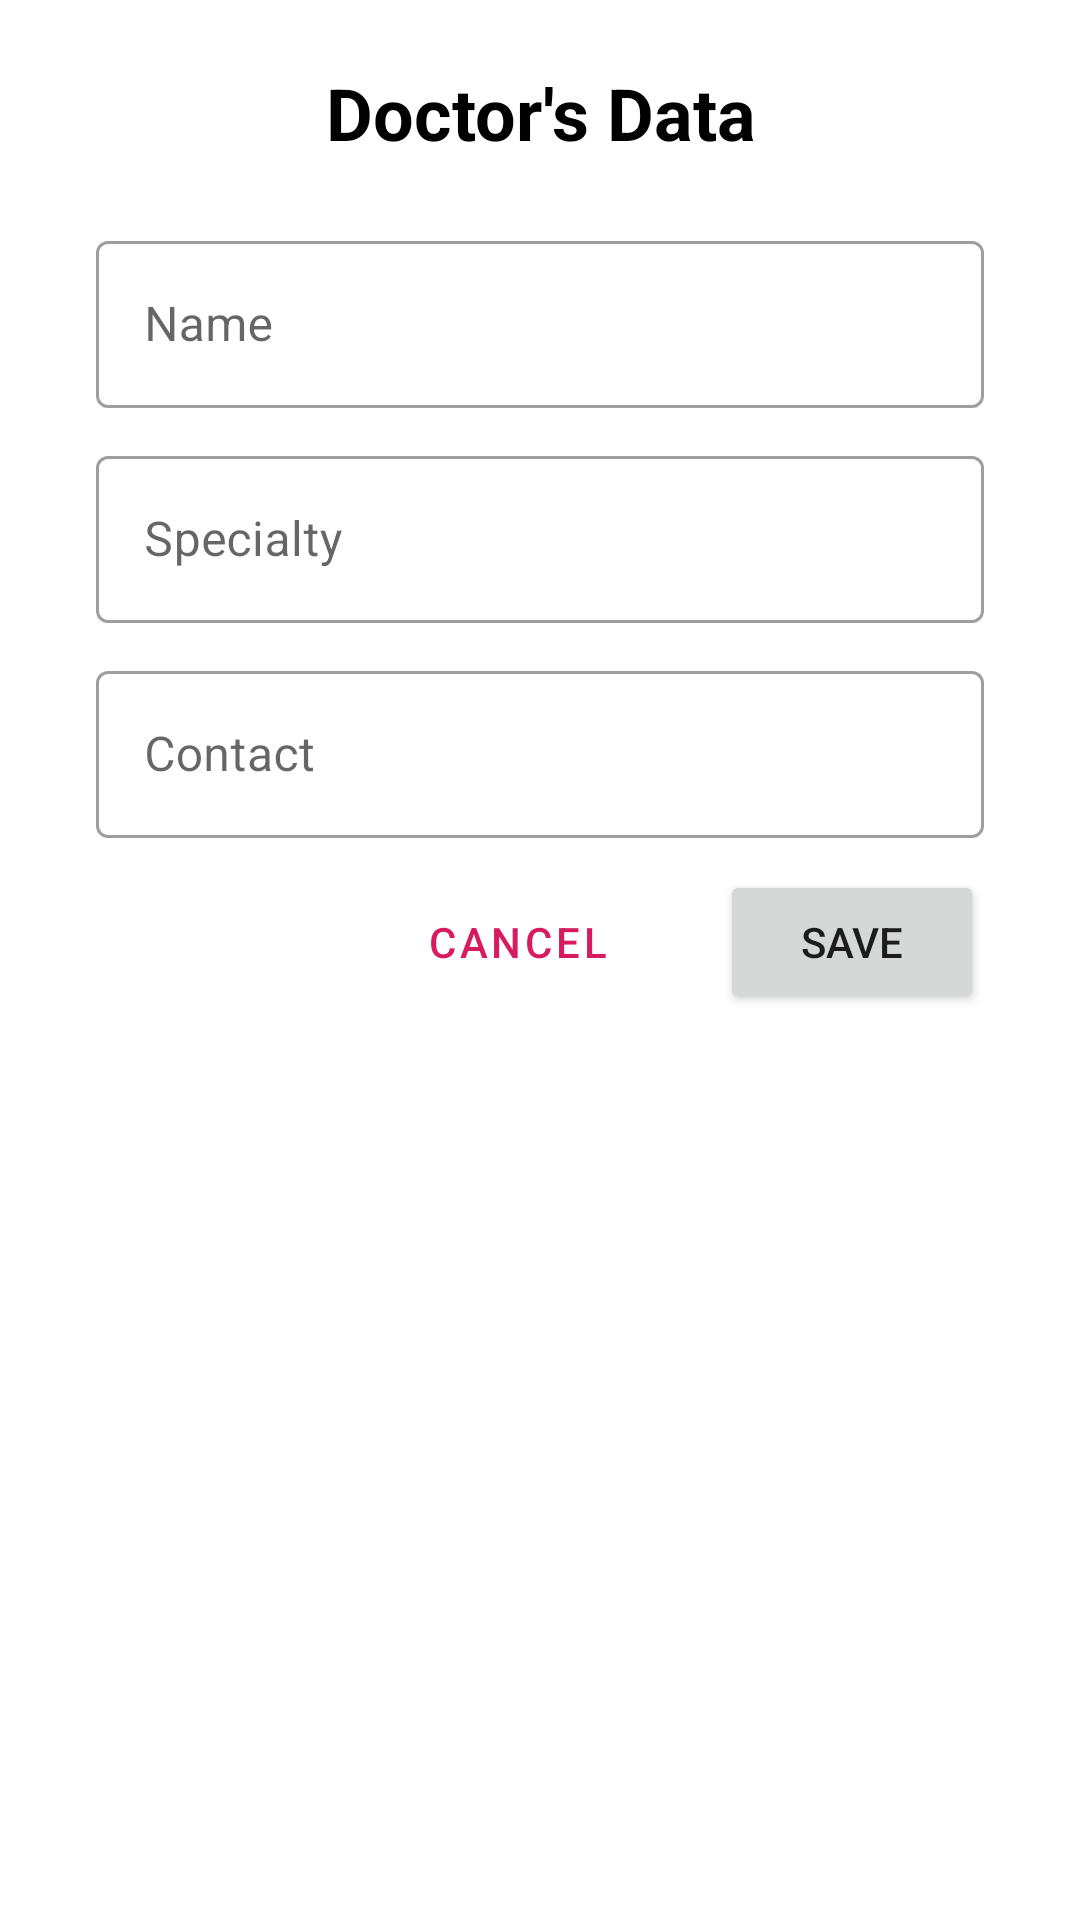

Layout XML and referenced resources for this Android screen:
<!-- AndroidManifest.xml: application theme Theme.P3B_TUBES -->
<!-- res/layout/fragment_doctor_edit.xml -->
<?xml version="1.0" encoding="utf-8"?>
<LinearLayout
    xmlns:android="http://schemas.android.com/apk/res/android"
    android:layout_width="match_parent"
    android:layout_height="match_parent"
    android:orientation="vertical"
    android:paddingHorizontal="@dimen/dp_24px"
    android:paddingTop="@dimen/dp_16px"
    android:paddingBottom="@dimen/dp_24px">

    <TextView
        android:layout_width="match_parent"
        android:layout_height="wrap_content"
        android:layout_marginBottom="@dimen/dp_16px"

        android:text="@string/data_doctor"
        android:textAlignment="center"
        android:textColor="@color/black"
        android:textSize="@dimen/h5"
        android:textStyle="bold" />

    <LinearLayout
        android:layout_width="match_parent"
        android:layout_height="wrap_content"
        android:layout_marginBottom="@dimen/dp_8px"
        android:orientation="horizontal">

        <com.google.android.material.textfield.TextInputLayout
            style="@style/Widget.MaterialComponents.TextInputLayout.OutlinedBox"
            android:layout_width="match_parent"
            android:layout_height="wrap_content"
            android:background="@color/white"
            android:hint="@string/name">

            <com.google.android.material.textfield.TextInputEditText
                android:id="@+id/et_doctor_name"
                android:layout_width="match_parent"
                android:layout_height="wrap_content"
                android:drawableLeft="@drawable/ic_baseline_person_24"
                android:drawablePadding="@dimen/dp_8px" />

        </com.google.android.material.textfield.TextInputLayout>
    </LinearLayout>

    <LinearLayout
        android:layout_width="match_parent"
        android:layout_height="wrap_content"
        android:layout_marginBottom="@dimen/dp_8px"
        android:orientation="horizontal">

        <com.google.android.material.textfield.TextInputLayout
            style="@style/Widget.MaterialComponents.TextInputLayout.OutlinedBox"
            android:layout_width="match_parent"
            android:layout_height="wrap_content"
            android:background="@color/white"
            android:hint="@string/specialty">

            <com.google.android.material.textfield.TextInputEditText
                android:id="@+id/et_doctor_specialty"
                android:layout_width="match_parent"
                android:layout_height="wrap_content"
                android:drawableLeft="@drawable/ic_baseline_category_24"
                android:drawablePadding="@dimen/dp_8px" />
        </com.google.android.material.textfield.TextInputLayout>
    </LinearLayout>

    <LinearLayout
        android:layout_width="match_parent"
        android:layout_height="wrap_content"
        android:layout_marginBottom="@dimen/dp_8px"
        android:orientation="horizontal">

        <com.google.android.material.textfield.TextInputLayout
            style="@style/Widget.MaterialComponents.TextInputLayout.OutlinedBox"
            android:layout_width="match_parent"
            android:layout_height="wrap_content"
            android:background="@color/white"
            android:hint="@string/contact">

            <com.google.android.material.textfield.TextInputEditText
                android:id="@+id/et_doctor_phone"
                android:layout_width="match_parent"
                android:layout_height="wrap_content"
                android:drawableLeft="@drawable/ic_baseline_contacts_24"
                android:drawablePadding="@dimen/dp_8px" />

        </com.google.android.material.textfield.TextInputLayout>
    </LinearLayout>

    <LinearLayout
        android:layout_width="wrap_content"
        android:layout_height="wrap_content"
        android:layout_gravity="right"
        android:orientation="horizontal">

        <Button
            android:id="@+id/btn_cancel"
            style="?attr/materialButtonOutlinedStyle"
            android:layout_width="match_parent"
            android:layout_height="wrap_content"
            android:layout_marginRight="@dimen/dp_16px"

            android:text="Cancel" />

        <Button
            android:id="@+id/btn_save"
            android:layout_width="match_parent"
            android:layout_height="wrap_content"
            android:text="@string/save" />
    </LinearLayout>


</LinearLayout>
<!-- resources referenced by this layout -->
<resources>
  <color name="black">#FF000000</color>
  <color name="white">#FFFFFFFF</color>
  <dimen name="dp_16px">21.333dp</dimen>
  <dimen name="dp_24px">32dp</dimen>
  <dimen name="dp_8px">10.667dp</dimen>
  <dimen name="h5">24sp</dimen>
  <string name="contact">Contact</string>
  <string name="data_doctor">Doctor\'s Data</string>
  <string name="name">Name</string>
  <string name="save">Save</string>
  <string name="specialty">Specialty</string>
  <style name="Theme.P3B_TUBES" parent="Theme.MaterialComponents.DayNight.DarkActionBar">
          
          <item name="colorPrimary">@color/primaryColor</item>
          <item name="colorPrimaryVariant">@color/primaryDarkColor</item>
          <item name="colorOnPrimary">@color/white</item>
          
          <item name="colorSecondary">@color/primaryColor</item>
          <item name="colorSecondaryVariant">@color/primaryDarkColor</item>
          <item name="colorOnSecondary">@color/white</item>
          
          <item name="android:statusBarColor" tools:targetApi="l">?attr/colorPrimary</item>
          
          <item name="windowActionBar">false</item>
          <item name="windowNoTitle">true</item>
      </style>
  <color name="primaryColor">#d81b60</color>
  <color name="primaryDarkColor">#a00037</color>
</resources>
